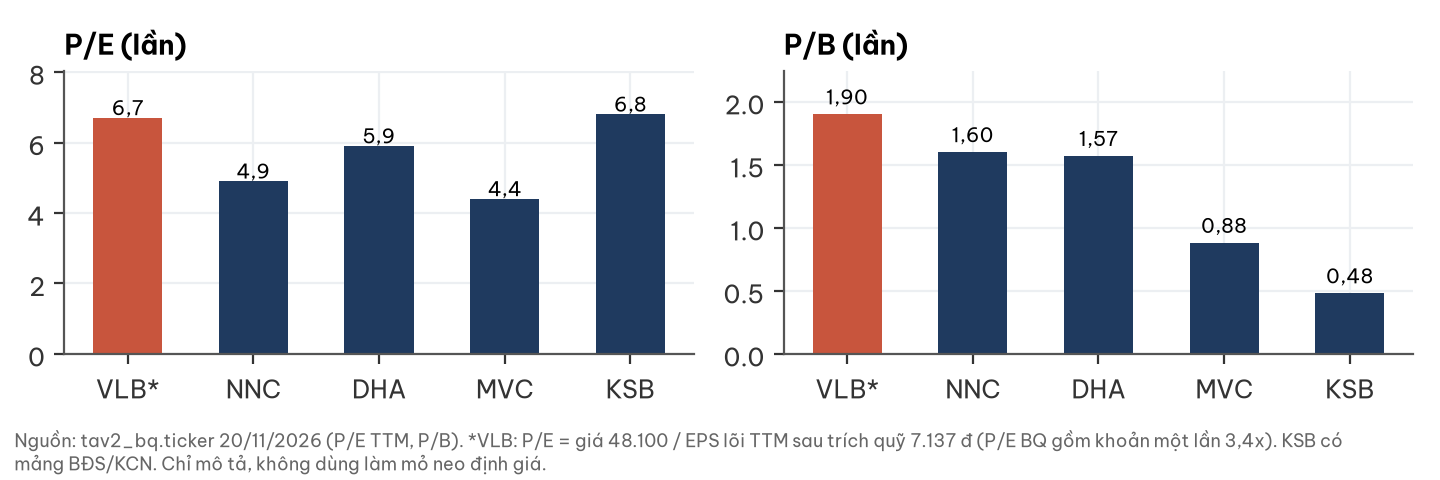

The data file committed next to this chart (first rows):
ma, pe, pb
VLB*, 6.7, 1.9
NNC, 4.9, 1.6
DHA, 5.9, 1.57
MVC, 4.4, 0.88
KSB, 6.8, 0.48
